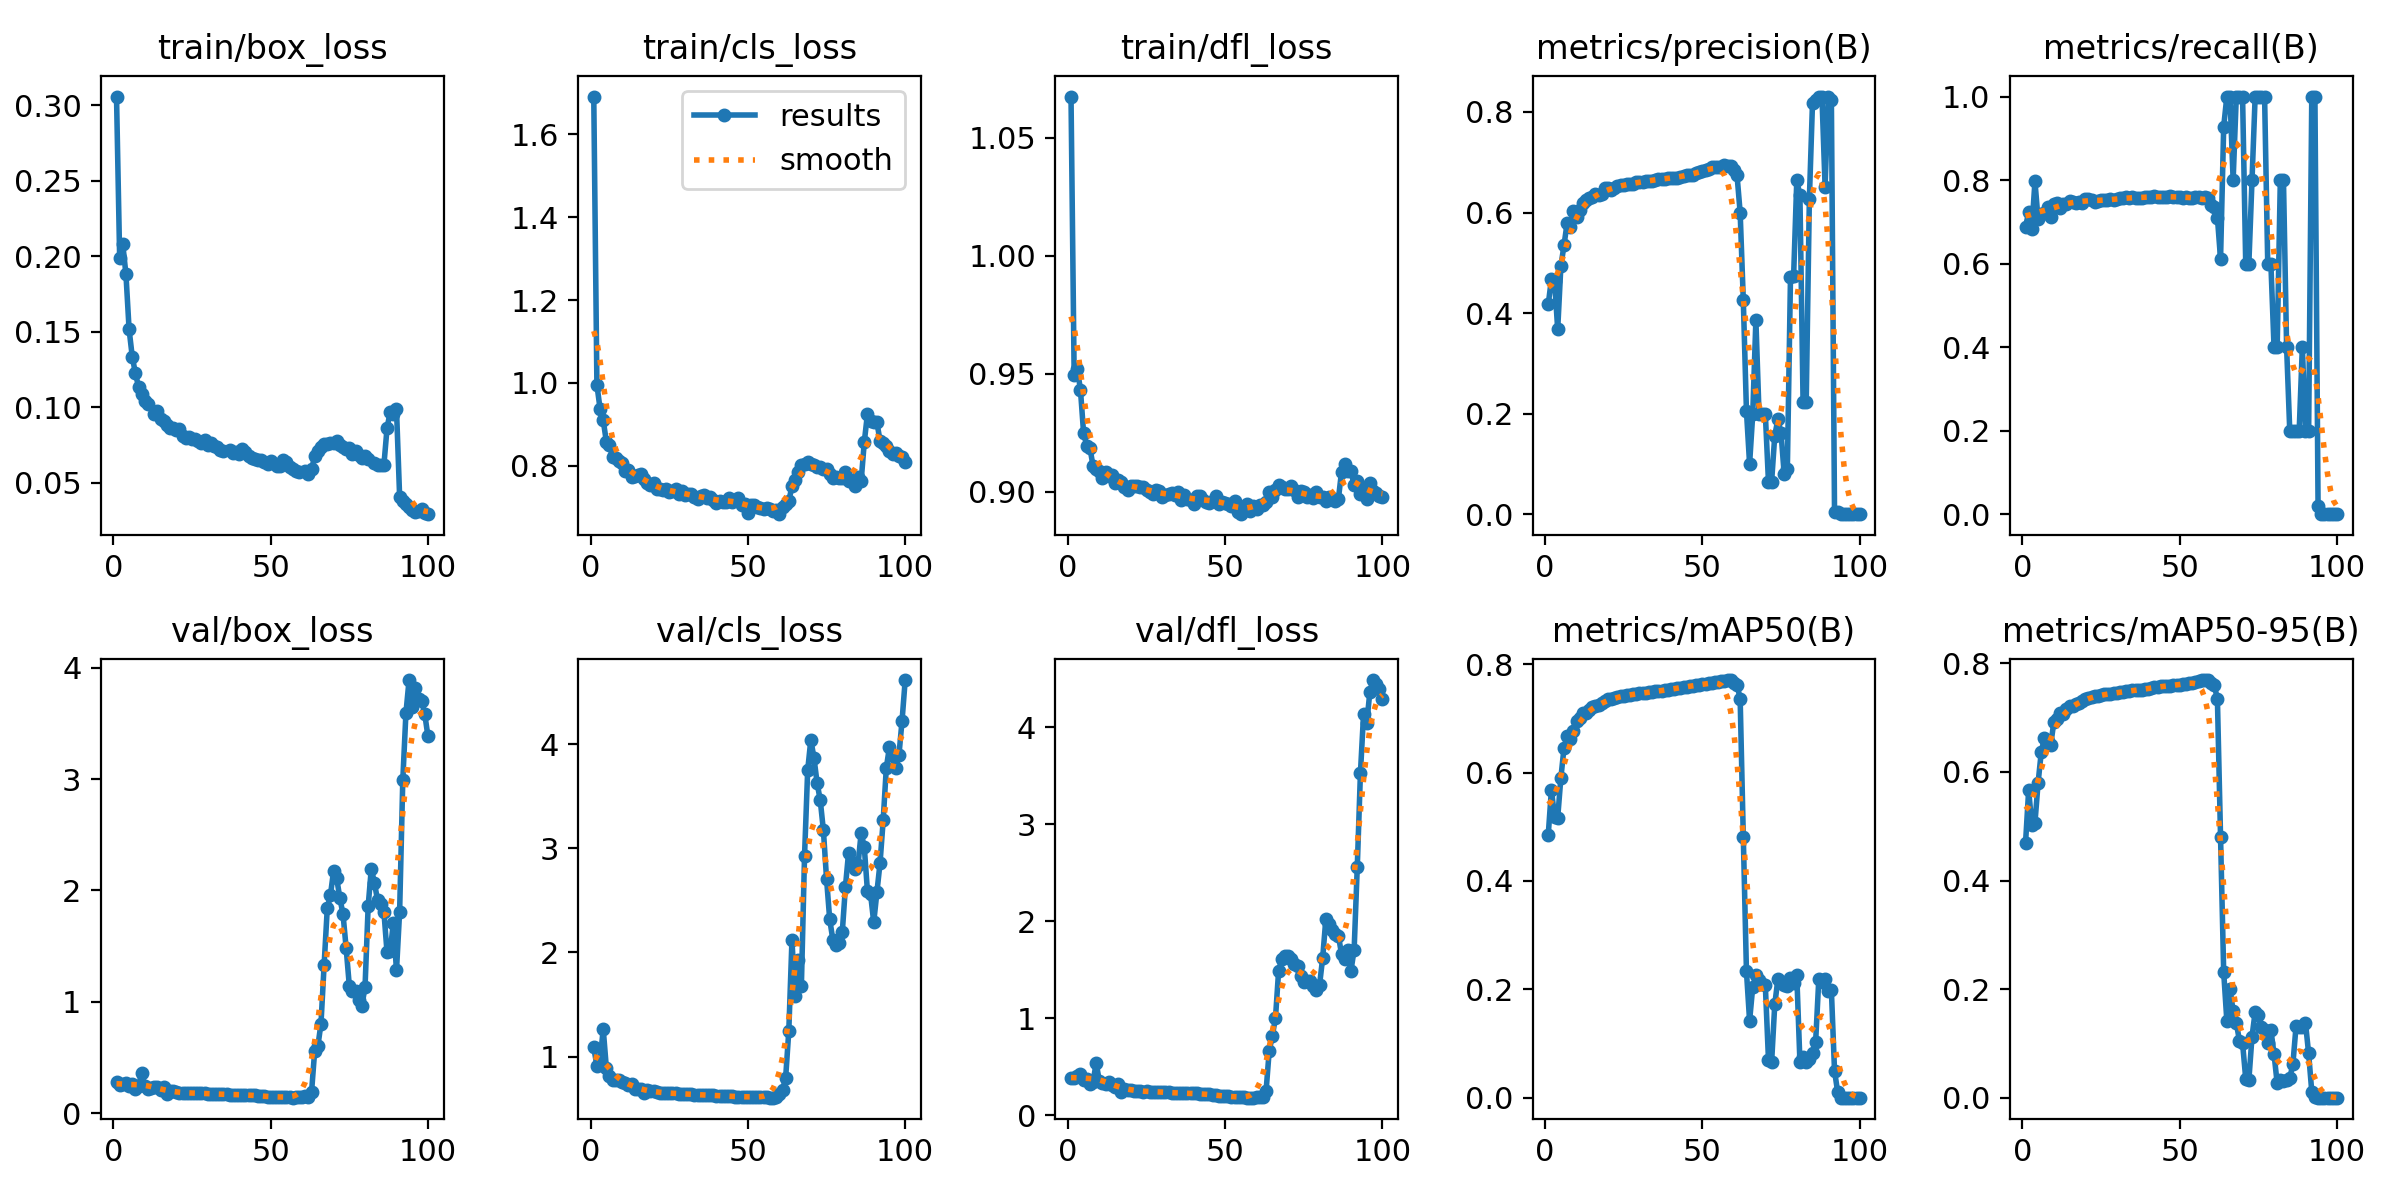

Values plotted in this chart, from the file beside it:
epoch, time, train/box_loss, train/cls_loss, train/dfl_loss, metrics/precision(B), metrics/recall(B), metrics/mAP50(B), metrics/mAP50-95(B), val/box_loss, val/cls_loss, val/dfl_loss, lr/pg0, lr/pg1, lr/pg2
1, 276.8, 0.3056, 1.691, 1.067, 0.4174, 0.6878, 0.4857, 0.4685, 0.2824, 1.088, 0.3817, 0.003331, 0.003331, 0.003331
2, 532, 0.1988, 0.995, 0.9493, 0.4677, 0.7229, 0.5684, 0.5666, 0.2519, 0.9102, 0.3818, 0.006598, 0.006598, 0.006598
3, 773.4, 0.2078, 0.938, 0.9521, 0.4636, 0.6817, 0.5187, 0.5023, 0.2653, 0.952, 0.4003, 0.0098, 0.0098, 0.0098
4, 1014, 0.1878, 0.9101, 0.9433, 0.3679, 0.7966, 0.517, 0.5063, 0.2673, 1.266, 0.4228, 0.009703, 0.009703, 0.009703
5, 1253, 0.1514, 0.8584, 0.9249, 0.4929, 0.7059, 0.5898, 0.5802, 0.2407, 0.8921, 0.3679, 0.009604, 0.009604, 0.009604
6, 1495, 0.1335, 0.8502, 0.9196, 0.5349, 0.7185, 0.6453, 0.6363, 0.2567, 0.8177, 0.3696, 0.009505, 0.009505, 0.009505
7, 1736, 0.1224, 0.8205, 0.9188, 0.5792, 0.7218, 0.6679, 0.6631, 0.213, 0.7715, 0.3205, 0.009406, 0.009406, 0.009406
8, 1977, 0.1135, 0.8188, 0.911, 0.5717, 0.7349, 0.6615, 0.657, 0.2431, 0.7795, 0.3449, 0.009307, 0.009307, 0.009307
9, 2217, 0.1084, 0.8125, 0.9097, 0.6025, 0.7113, 0.6763, 0.6498, 0.3614, 0.7736, 0.5365, 0.009208, 0.009208, 0.009208
10, 2457, 0.1043, 0.8077, 0.909, 0.5905, 0.7432, 0.6962, 0.6916, 0.2417, 0.76, 0.3527, 0.009109, 0.009109, 0.009109
11, 2697, 0.1017, 0.7869, 0.9058, 0.6045, 0.7441, 0.7009, 0.6976, 0.22, 0.7505, 0.3284, 0.00901, 0.00901, 0.00901
12, 2936, inf, 0.7906, 0.9083, 0.6194, 0.7335, 0.7091, 0.7085, 0.2266, 0.7316, 0.3261, 0.008911, 0.008911, 0.008911
13, 3177, 0.09513, 0.7718, 0.9068, 0.6242, 0.7438, 0.7102, 0.7075, 0.2365, 0.7391, 0.3451, 0.008812, 0.008812, 0.008812
14, 3418, 0.09758, 0.7745, 0.907, 0.6298, 0.7428, 0.7165, 0.7164, 0.2297, 0.6916, 0.3146, 0.008713, 0.008713, 0.008713
15, 3658, 0.09229, 0.7783, 0.9036, 0.6311, 0.751, 0.7215, 0.7212, 0.2102, 0.689, 0.2903, 0.008614, 0.008614, 0.008614
16, 3898, 0.09092, 0.7807, 0.9051, 0.6369, 0.7483, 0.7236, 0.722, 0.2355, 0.6906, 0.3256, 0.008515, 0.008515, 0.008515
17, 4137, 0.08791, 0.7676, 0.9042, 0.6344, 0.7444, 0.7254, 0.7254, 0.1685, 0.6537, 0.24, 0.008416, 0.008416, 0.008416
18, 4377, 0.08645, 0.7577, 0.902, 0.6377, 0.7476, 0.728, 0.728, 0.1955, 0.6788, 0.2749, 0.008317, 0.008317, 0.008317
19, 4617, 0.08617, 0.754, 0.9009, 0.6493, 0.7456, 0.7319, 0.731, 0.1945, 0.671, 0.265, 0.008218, 0.008218, 0.008218
20, 4858, 0.08488, 0.7575, 0.9025, 0.648, 0.7535, 0.7355, 0.7353, 0.1916, 0.6672, 0.2626, 0.008119, 0.008119, 0.008119
21, 5097, 0.08539, 0.7437, 0.9023, 0.6444, 0.7557, 0.7364, 0.7364, 0.1835, 0.6563, 0.2519, 0.00802, 0.00802, 0.00802
22, 5337, 0.08057, 0.7433, 0.9023, 0.6485, 0.7534, 0.738, 0.738, 0.1834, 0.6536, 0.2504, 0.007921, 0.007921, 0.007921
23, 5575, 0.07985, 0.741, 0.9022, 0.6534, 0.7473, 0.7394, 0.7394, 0.1801, 0.6525, 0.2464, 0.007822, 0.007822, 0.007822
24, 5813, 0.08005, 0.744, 0.9022, 0.6549, 0.7498, 0.7409, 0.7409, 0.1779, 0.6492, 0.2427, 0.007723, 0.007723, 0.007723
25, 6051, 0.07858, 0.7365, 0.9009, 0.6546, 0.7514, 0.7417, 0.7417, 0.1792, 0.6485, 0.2446, 0.007624, 0.007624, 0.007624
26, 6290, 0.07871, 0.7383, 0.8998, 0.6563, 0.7511, 0.7433, 0.7433, 0.1779, 0.6468, 0.2438, 0.007525, 0.007525, 0.007525
27, 6529, 0.07737, 0.743, 0.8991, 0.6565, 0.7523, 0.7437, 0.7437, 0.1785, 0.6466, 0.2439, 0.007426, 0.007426, 0.007426
28, 6768, 0.07627, 0.731, 0.9008, 0.6566, 0.7553, 0.7445, 0.7443, 0.1794, 0.6449, 0.2439, 0.007327, 0.007327, 0.007327
29, 7005, 0.07816, 0.7391, 0.9004, 0.6606, 0.7521, 0.7452, 0.7451, 0.1772, 0.6439, 0.2412, 0.007228, 0.007228, 0.007228
30, 7245, 0.07509, 0.7294, 0.8979, 0.6605, 0.7536, 0.7461, 0.7461, 0.1742, 0.6421, 0.2377, 0.007129, 0.007129, 0.007129
31, 7483, 0.07608, 0.7316, 0.8986, 0.6608, 0.7564, 0.7468, 0.7467, 0.1726, 0.6405, 0.2352, 0.00703, 0.00703, 0.00703
32, 7723, 0.07395, 0.7322, 0.8991, 0.6634, 0.7563, 0.7476, 0.7476, 0.1728, 0.6383, 0.2351, 0.006931, 0.006931, 0.006931
33, 7962, 0.07327, 0.7252, 0.8997, 0.6629, 0.7585, 0.7486, 0.7486, 0.171, 0.6354, 0.2321, 0.006832, 0.006832, 0.006832
34, 8201, 0.07175, 0.7191, 0.8985, 0.6635, 0.7562, 0.7493, 0.7493, 0.1691, 0.6336, 0.2296, 0.006733, 0.006733, 0.006733
35, 8439, 0.07074, 0.7272, 0.9, 0.6649, 0.7591, 0.7502, 0.7502, 0.1681, 0.6319, 0.2286, 0.006634, 0.006634, 0.006634
36, 8679, inf, 0.7295, 0.8967, 0.667, 0.7576, 0.7508, 0.7508, 0.1675, 0.631, 0.2272, 0.006535, 0.006535, 0.006535
37, 8917, 0.07128, 0.721, 0.8987, 0.6668, 0.7577, 0.7512, 0.7511, 0.1659, 0.6299, 0.2246, 0.006436, 0.006436, 0.006436
38, 9156, 0.06985, 0.7238, 0.8971, 0.667, 0.7579, 0.7517, 0.7516, 0.1658, 0.6292, 0.2243, 0.006337, 0.006337, 0.006337
39, 9393, 0.07016, 0.7177, 0.8967, 0.6678, 0.7595, 0.7526, 0.7524, 0.1661, 0.6283, 0.2247, 0.006238, 0.006238, 0.006238
40, 9634, 0.06863, 0.7112, 0.8947, 0.6685, 0.7598, 0.7536, 0.7535, 0.1658, 0.6263, 0.2249, 0.006139, 0.006139, 0.006139
41, 9872, 0.07197, 0.7154, 0.8983, 0.6696, 0.7589, 0.7548, 0.7548, 0.1655, 0.6241, 0.2245, 0.00604, 0.00604, 0.00604
42, 10110, 0.07011, 0.7129, 0.8982, 0.6695, 0.7608, 0.756, 0.7558, 0.1638, 0.6225, 0.2215, 0.005941, 0.005941, 0.005941
43, 10349, 0.06782, 0.7125, 0.8966, 0.6702, 0.7604, 0.757, 0.7567, 0.1626, 0.6211, 0.2202, 0.005842, 0.005842, 0.005842
44, 10588, 0.06624, 0.7212, 0.8956, 0.6727, 0.7595, 0.7579, 0.7575, 0.1616, 0.6197, 0.2182, 0.005743, 0.005743, 0.005743
45, 10827, 0.0655, 0.7131, 0.8954, 0.6742, 0.7597, 0.7588, 0.7583, 0.1586, 0.6179, 0.2143, 0.005644, 0.005644, 0.005644
46, 11066, 0.06501, 0.7166, 0.8963, 0.6747, 0.7605, 0.7594, 0.7585, 0.1551, 0.6165, 0.2095, 0.005545, 0.005545, 0.005545
47, 11305, 0.06478, 0.7219, 0.8981, 0.6752, 0.7611, 0.7602, 0.7591, 0.1516, 0.6146, 0.205, 0.005446, 0.005446, 0.005446
48, 11543, 0.06366, 0.7063, 0.895, 0.6785, 0.76, 0.7611, 0.7597, 0.1493, 0.6135, 0.2006, 0.005347, 0.005347, 0.005347
49, 11782, 0.0626, 0.7087, 0.8959, 0.6807, 0.7594, 0.7617, 0.7599, 0.1478, 0.6134, 0.1973, 0.005248, 0.005248, 0.005248
50, 12021, 0.06437, 0.6864, 0.8952, 0.6821, 0.7599, 0.7628, 0.7604, 0.146, 0.613, 0.194, 0.005149, 0.005149, 0.005149
51, 12260, inf, 0.7052, 0.8948, 0.6853, 0.7575, 0.7638, 0.7618, 0.1458, 0.6126, 0.193, 0.00505, 0.00505, 0.00505
52, 12498, 0.06129, 0.7046, 0.894, 0.6862, 0.7605, 0.7648, 0.763, 0.1457, 0.6129, 0.1922, 0.004951, 0.004951, 0.004951
53, 12736, 0.06109, 0.7005, 0.896, 0.6895, 0.7576, 0.7657, 0.764, 0.1447, 0.6132, 0.1907, 0.004852, 0.004852, 0.004852
54, 12976, 0.06491, 0.6985, 0.8914, 0.6906, 0.7573, 0.7664, 0.7644, 0.144, 0.6145, 0.1888, 0.004753, 0.004753, 0.004753
55, 13215, 0.06348, 0.6951, 0.8905, 0.6908, 0.7584, 0.7674, 0.7654, 0.1419, 0.6119, 0.1855, 0.004654, 0.004654, 0.004654
56, 13453, 0.06045, 0.698, 0.8922, 0.6909, 0.7585, 0.7682, 0.7672, 0.1402, 0.6101, 0.1831, 0.004555, 0.004555, 0.004555
57, 13692, 0.05907, 0.6946, 0.8948, 0.6936, 0.7575, 0.7695, 0.7687, 0.1382, 0.6056, 0.1807, 0.004456, 0.004456, 0.004456
58, 13930, 0.05768, 0.6914, 0.8918, 0.6923, 0.7583, 0.7701, 0.7688, 0.1404, 0.6071, 0.182, 0.004357, 0.004357, 0.004357
59, 14169, 0.05714, 0.6939, 0.8942, 0.6921, 0.7582, 0.7709, 0.7694, 0.1422, 0.6097, 0.1822, 0.004258, 0.004258, 0.004258
60, 14406, inf, 0.6832, 0.8929, 0.6837, 0.7412, 0.766, 0.7634, 0.1466, 0.6438, 0.1855, 0.004159, 0.004159, 0.004159
... 40 more rows
